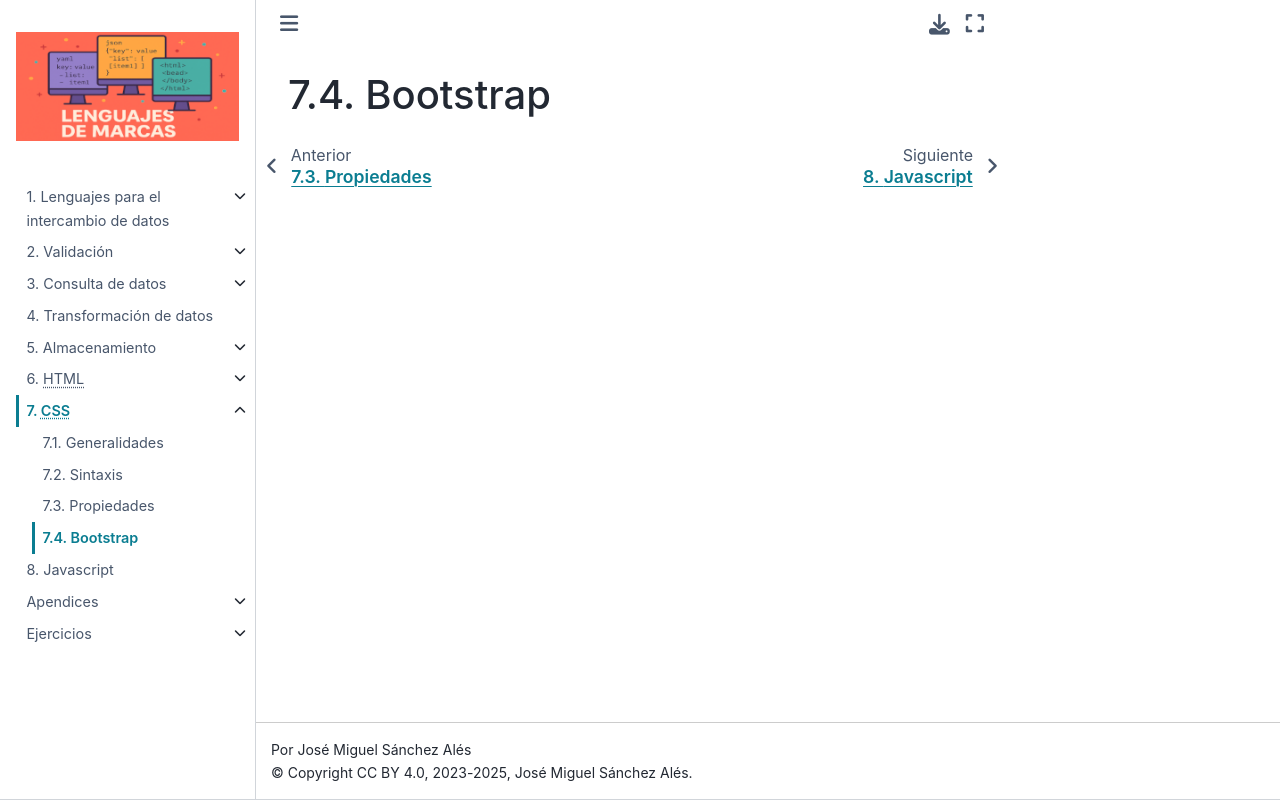

repository: sio2sio2/LM · page: 07.css/04.bootstrap.html · generator: sphinx

.. _bootstrap:

Bootstrap
*********
